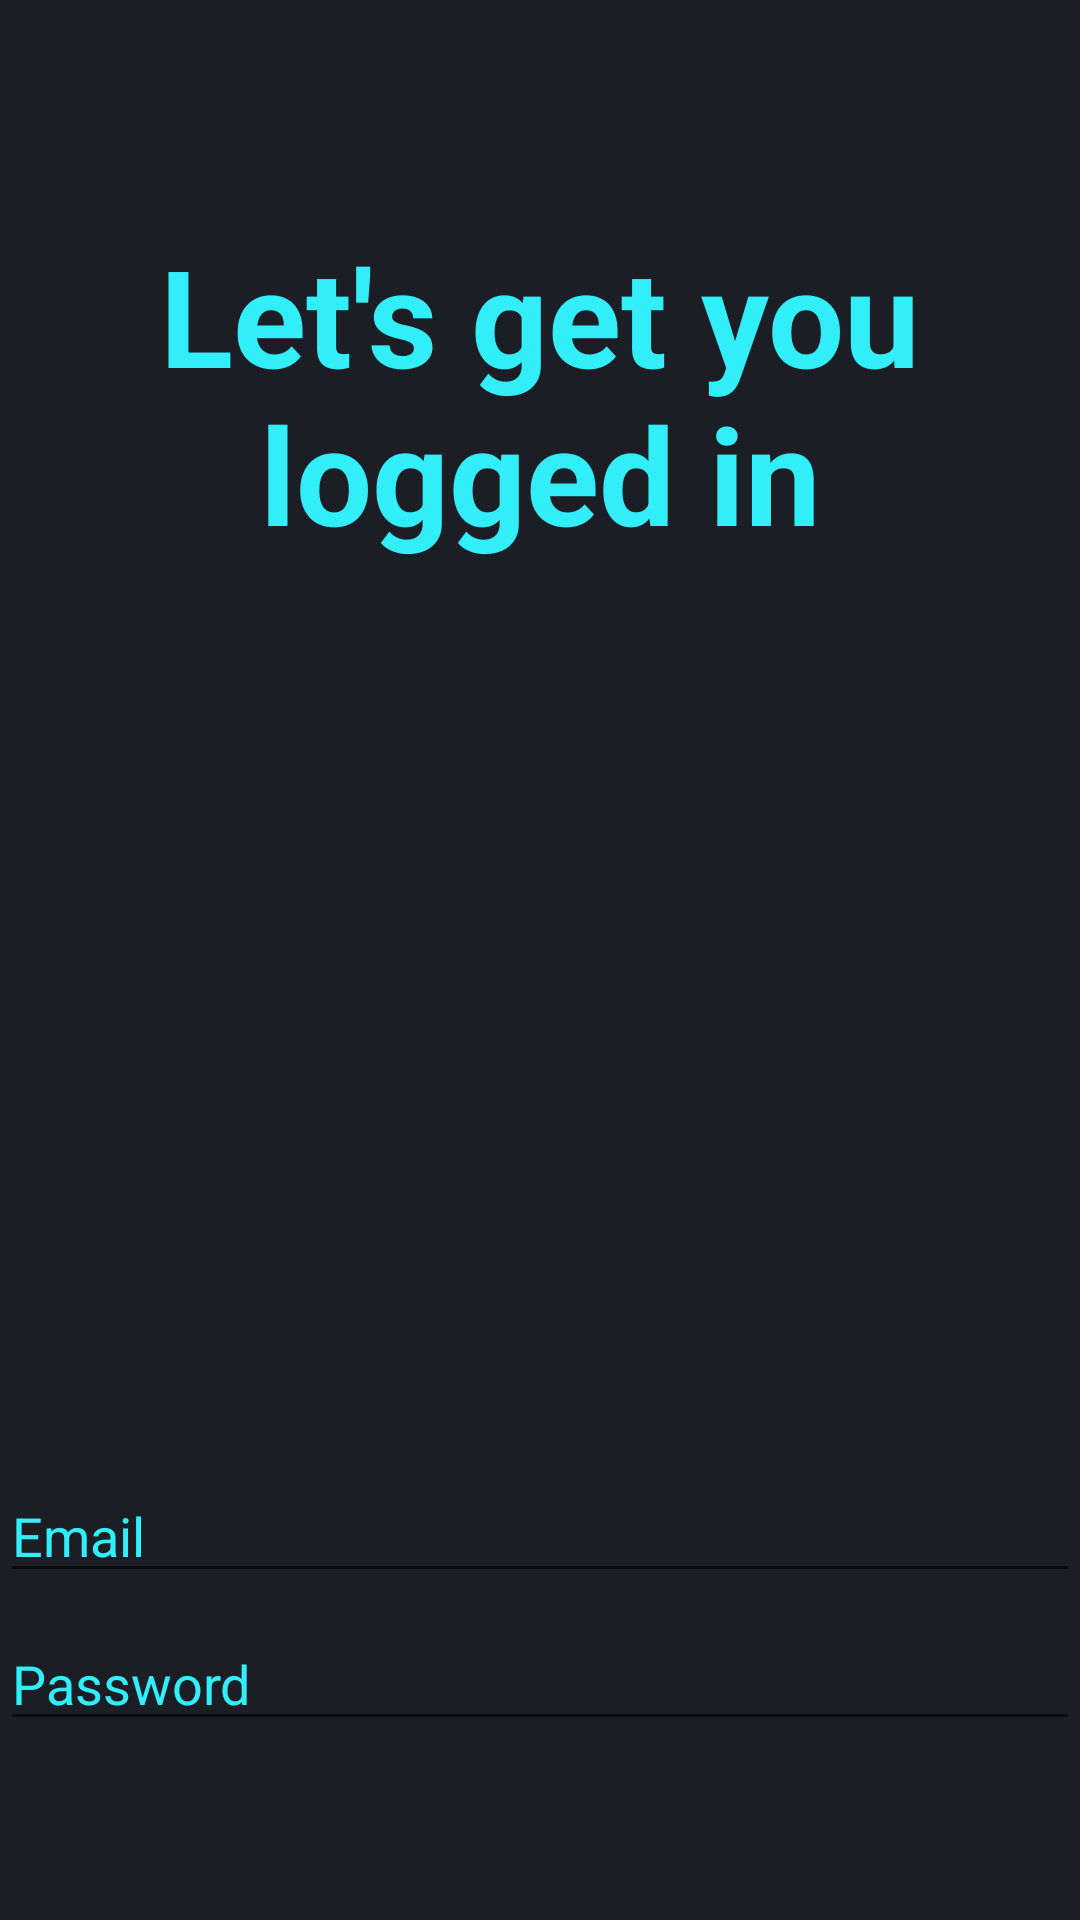

This screen was rendered from an Android layout file. Write that file and the resources it references.
<!-- AndroidManifest.xml: application theme Theme.Expensify -->
<!-- res/layout/activity_login.xml -->
<?xml version="1.0" encoding="utf-8"?>
<androidx.constraintlayout.widget.ConstraintLayout xmlns:android="http://schemas.android.com/apk/res/android"
    xmlns:app="http://schemas.android.com/apk/res-auto"
    xmlns:tools="http://schemas.android.com/tools"
    android:id="@+id/container"
    android:layout_width="match_parent"
    android:layout_height="match_parent"
    android:paddingLeft="@dimen/activity_horizontal_margin"
    android:paddingTop="@dimen/activity_vertical_margin"
    android:paddingRight="@dimen/activity_horizontal_margin"
    android:paddingBottom="@dimen/activity_vertical_margin"
    tools:context=".ui.login.LoginActivity"
    android:background="#1c1e26"
>

    <TextView
        android:id="@+id/textView"
        android:layout_width="wrap_content"
        android:layout_height="wrap_content"
        android:text="@string/let_g_get_you_logged_in"
        android:textColor="#31eef9"
        android:textSize="45sp"
        android:textStyle="bold"
        app:layout_constraintEnd_toEndOf="parent"
        app:layout_constraintStart_toStartOf="parent"
        app:layout_constraintTop_toTopOf="parent"
        android:textAlignment="center"
        android:layout_marginTop="75dp"
        />

    <EditText
        android:id="@+id/username"
        android:layout_width="match_parent"
        android:layout_height="wrap_content"
        android:layout_marginTop="12dp"
        android:autofillHints="@string/prompt_email"
        android:hint="@string/prompt_email"
        android:inputType="textEmailAddress"
        android:selectAllOnFocus="true"
        app:layout_constraintEnd_toEndOf="parent"
        app:layout_constraintStart_toStartOf="parent"
        app:layout_constraintTop_toBottomOf="@+id/textView"
        android:textColor="#31eef9"
        android:textColorHint="#31eef9"
        android:paddingTop="300dp"
    />

    <EditText
        android:id="@+id/password"
        android:layout_width="match_parent"
        android:layout_height="wrap_content"
        android:layout_marginTop="8dp"
        android:autofillHints="@string/prompt_password"
        android:hint="@string/prompt_password"
        android:imeActionLabel="@string/action_sign_in_short"
        android:imeOptions="actionDone"
        android:inputType="textPassword"
        android:selectAllOnFocus="true"
        app:layout_constraintEnd_toEndOf="parent"
        app:layout_constraintStart_toStartOf="parent"
        app:layout_constraintTop_toBottomOf="@+id/username"
        android:textColor="#31eef9"
        android:textColorHint="#31eef9"
    />

    <Button
        android:id="@+id/login"
        android:layout_width="wrap_content"
        android:layout_height="wrap_content"
        android:layout_gravity="start"
        android:layout_marginTop="16dp"
        android:layout_marginBottom="64dp"
        android:enabled="false"
        android:text="@string/action_sign_in"
        app:layout_constraintBottom_toBottomOf="parent"
        app:layout_constraintEnd_toEndOf="parent"
        app:layout_constraintStart_toStartOf="parent"
        app:layout_constraintTop_toBottomOf="@+id/password"
        app:layout_constraintVertical_bias="0.2"
        android:textColor="#31eef9"
    />

    <ProgressBar
        android:id="@+id/loading"
        android:layout_width="wrap_content"
        android:layout_height="wrap_content"
        android:layout_gravity="center"
        android:layout_marginTop="64dp"
        android:layout_marginBottom="64dp"
        android:visibility="gone"
        app:layout_constraintBottom_toBottomOf="parent"
        app:layout_constraintEnd_toEndOf="@+id/password"
        app:layout_constraintStart_toStartOf="@+id/password"
        app:layout_constraintTop_toTopOf="parent"
        app:layout_constraintVertical_bias="0.3"
    />

</androidx.constraintlayout.widget.ConstraintLayout>
<!-- resources referenced by this layout -->
<resources>
  <string name="action_sign_in">Sign in</string>
  <string name="action_sign_in_short">Sign in</string>
  <string name="let_g_get_you_logged_in">Let\'s get you logged in</string>
  <string name="prompt_email">Email</string>
  <string name="prompt_password">Password</string>
  <style name="Theme.Expensify" parent="Theme.MaterialComponents.DayNight.DarkActionBar">
          
          <item name="colorPrimary">@color/purple_500</item>
          <item name="colorPrimaryVariant">@color/purple_700</item>
          <item name="colorOnPrimary">@color/white</item>
          
          <item name="colorSecondary">@color/teal_200</item>
          <item name="colorSecondaryVariant">@color/teal_700</item>
          <item name="colorOnSecondary">@color/black</item>
          
          <item name="android:statusBarColor">?attr/colorPrimaryVariant</item>
          
      </style>
  <!-- not gathered from this repository: default colours our renderer supplied (Android Studio template values) -->
  <color name="purple_500">#FF6200EE</color>
  <color name="purple_700">#FF3700B3</color>
  <color name="teal_200">#FF03DAC5</color>
  <color name="teal_700">#FF018786</color>
  <color name="black">#FF000000</color>
  <color name="white">#FFFFFFFF</color>
</resources>
